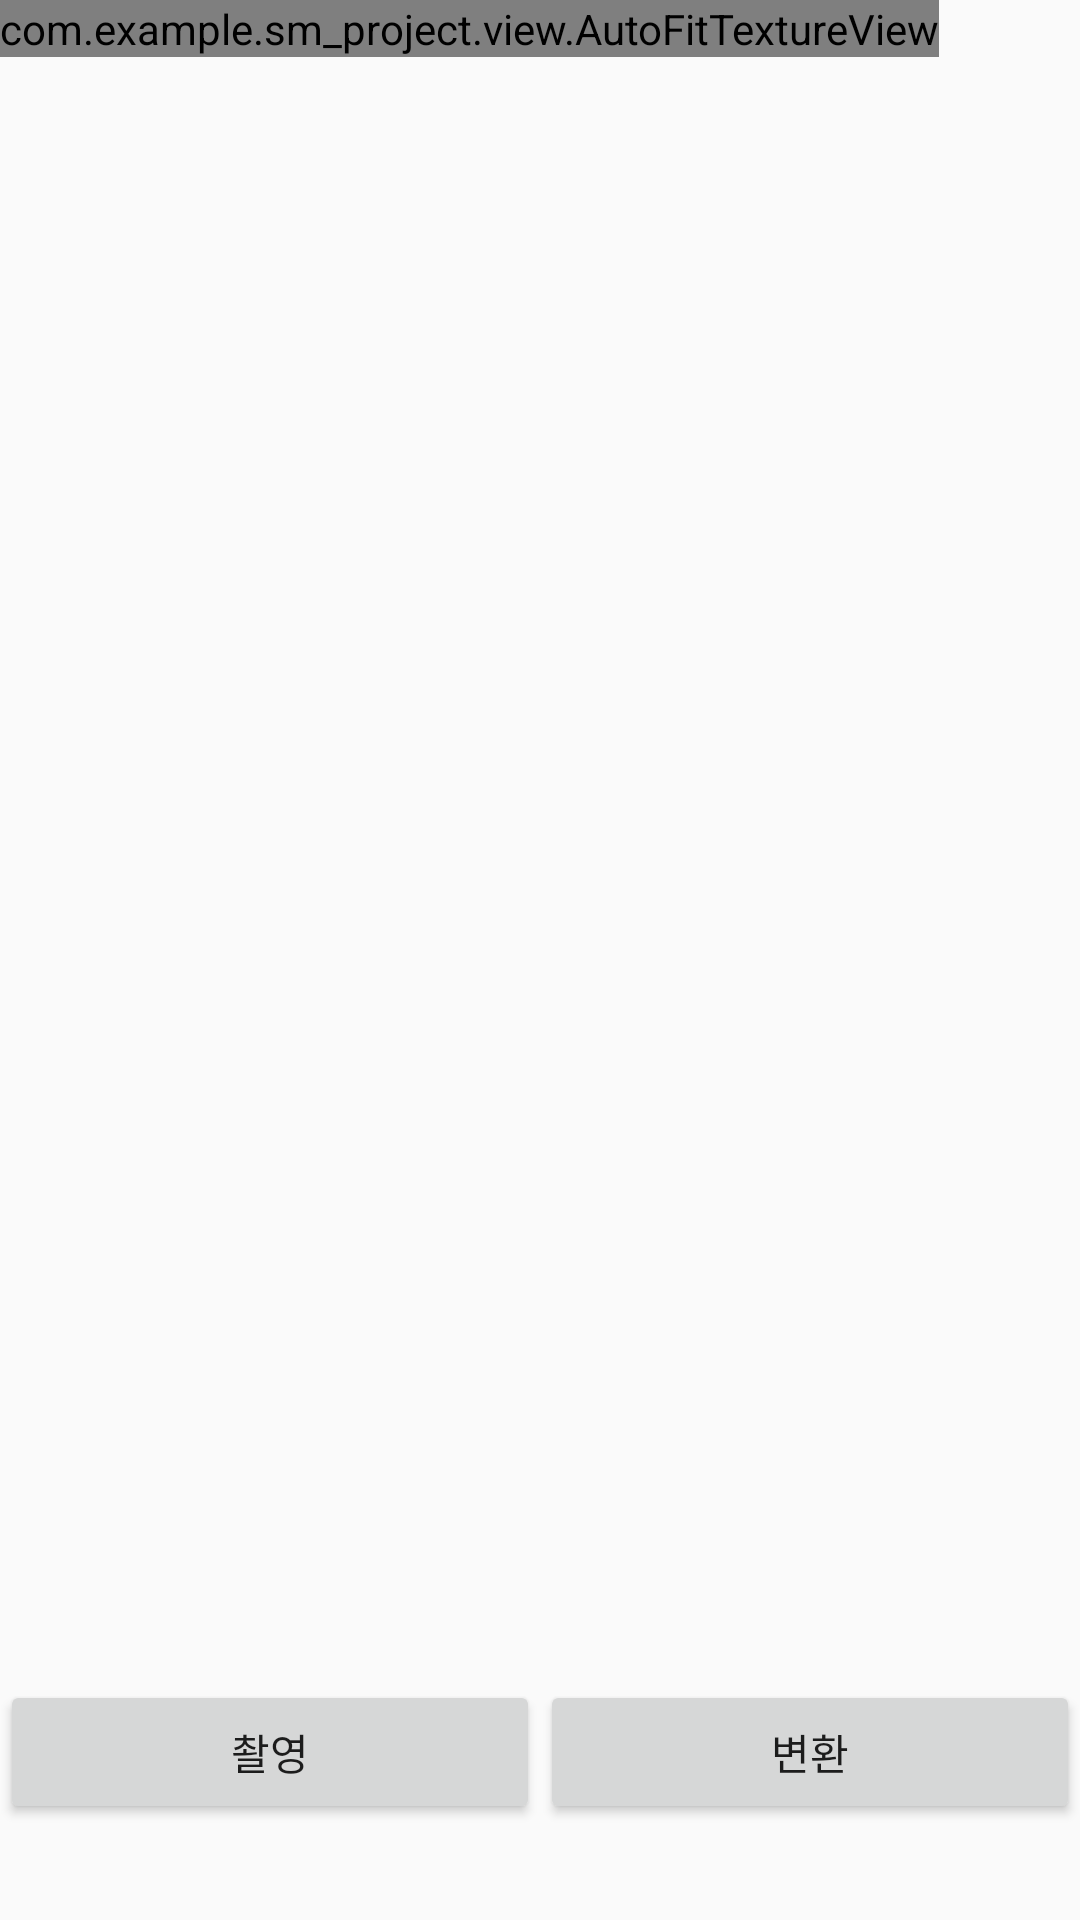

The Android layout XML behind this screen, and the referenced resources:
<!-- AndroidManifest.xml: application theme Theme.Sm_project -->
<!-- res/layout/fragment_camera2_basic.xml -->
<?xml version="1.0" encoding="utf-8"?>
<RelativeLayout xmlns:android="http://schemas.android.com/apk/res/android"
    android:layout_width="match_parent"
    android:layout_height="match_parent">

    <com.example.sm_project.view.AutoFitTextureView
        android:id="@+id/texture"
        android:layout_width="wrap_content"
        android:layout_height="wrap_content"
        android:layout_alignParentStart="true"
        android:layout_alignParentTop="true" />

    <LinearLayout
        android:id="@+id/control"
        android:layout_width="match_parent"
        android:layout_height="112dp"
        android:layout_alignParentStart="true"
        android:layout_alignParentBottom="true"
        android:gravity="center_vertical">

        <Button
            android:id="@+id/picture"
            android:layout_width="wrap_content"
            android:layout_height="wrap_content"
            android:layout_weight="1"
            android:text="촬영" />

        <Button
            android:id="@+id/change"
            android:layout_width="wrap_content"
            android:layout_height="wrap_content"
            android:layout_weight="1"
            android:text="변환" />

    </LinearLayout>

</RelativeLayout>
<!-- resources referenced by this layout -->
<resources>
  <style name="Theme.Sm_project" parent="Theme.AppCompat.Light">
          
          <item name="colorPrimary">@color/purple_500</item>
          <item name="colorPrimaryVariant">@color/purple_700</item>
          <item name="colorOnPrimary">@color/white</item>
          
          <item name="colorSecondary">@color/teal_200</item>
          <item name="colorSecondaryVariant">@color/teal_700</item>
          <item name="colorOnSecondary">@color/black</item>
          
          <item name="android:statusBarColor" tools:targetApi="l">?attr/colorPrimaryVariant</item>
          
      </style>
  <!-- not gathered from this repository: default colours our renderer supplied (Android Studio template values) -->
  <color name="purple_500">#FF6200EE</color>
  <color name="purple_700">#FF3700B3</color>
  <color name="teal_200">#FF03DAC5</color>
  <color name="teal_700">#FF018786</color>
  <color name="black">#FF000000</color>
  <color name="white">#FFFFFFFF</color>
</resources>
